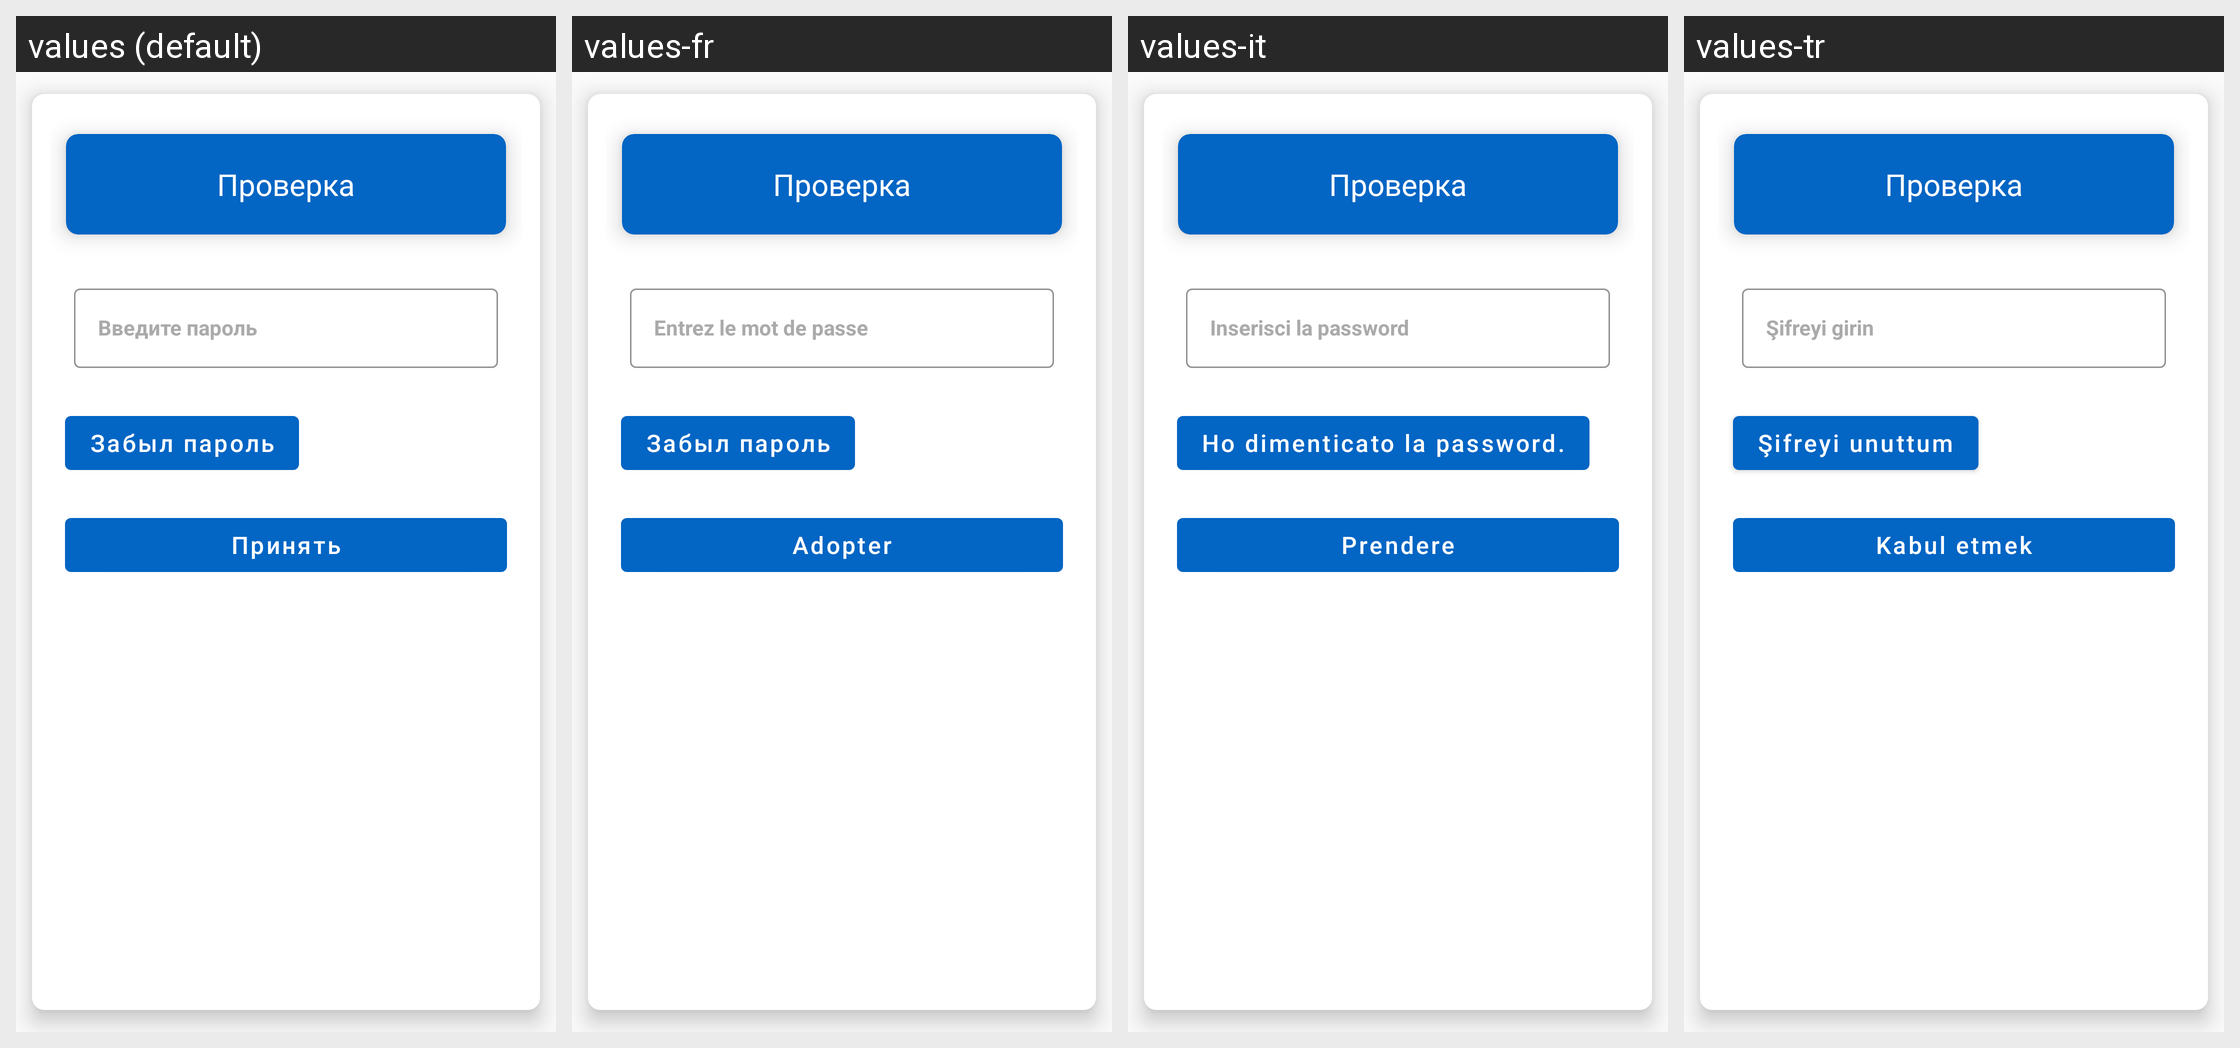

The same Android screen rendered under several of its app's locales, left to right. List the strings drawn on it with the default value and each locale's translation.
Android screen res/layout/password_layout.xml rendered under 4 locales, left to right: values (default), values-fr, values-it, values-tr. Device: Nexus 5 (rendered at 1080×1920; each locale shown at half size, 540×960, under a caption strip naming it); theme AppTheme.
Other locales in the repository, not shown: values-be, values-de, values-en, values-es, values-hi, values-ja, values-kk, values-ko, values-ky, values-pt, values-uk, values-uz, values-zh.
Strings drawn on this screen, with the default value and each locale's value (text and hints the layout hard-codes, and strings that could not be matched under every locale, appear in the picture but are not listed):

enter_password
  values: Введите пароль
  values-fr: Entrez le mot de passe
  values-it: Inserisci la password
  values-tr: Şifreyi girin

forgot_password
  values: Забыл пароль
  values-fr: Забыл пароль
  values-it: Ho dimenticato la password.
  values-tr: Şifreyi unuttum

apply
  values: Принять
  values-fr: Adopter
  values-it: Prendere
  values-tr: Kabul etmek
